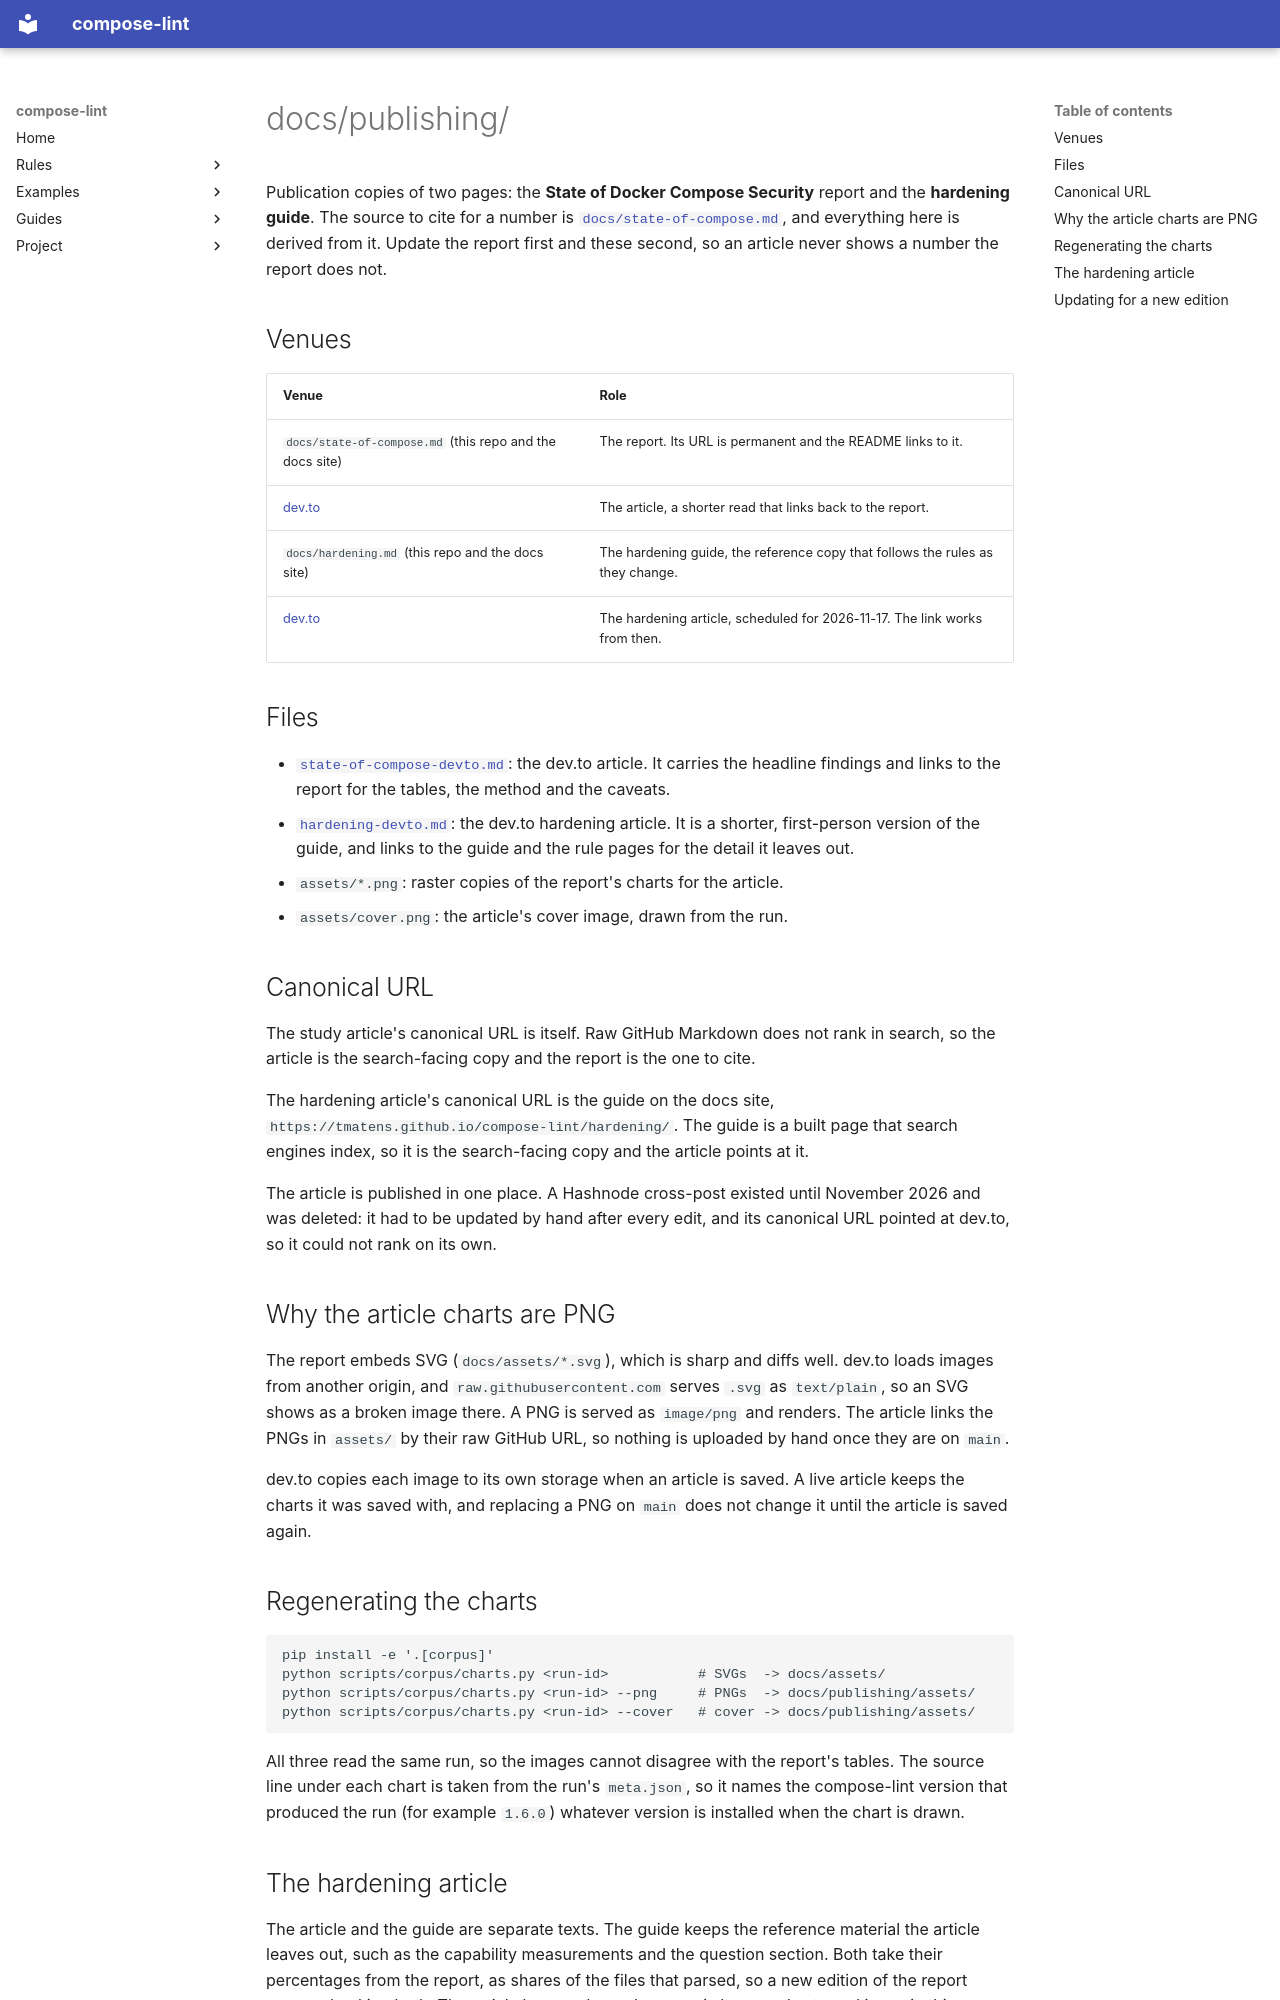

repository: tmatens/compose-lint · page: publishing/index.html · generator: mkdocs

# docs/publishing/

Publication copies of two pages: the **State of Docker Compose Security**
report and the **hardening guide**. The source to cite for a number is
[`docs/state-of-compose.md`](../state-of-compose.md), and everything here is
derived from it. Update the report first and these second, so an article never
shows a number the report does not.

## Venues

| Venue | Role |
| --- | --- |
| `docs/state-of-compose.md` (this repo and the docs site) | The report. Its URL is permanent and the README links to it. |
| [dev.to](https://dev.to/tmatens/9-in-10-docker-compose-files-skip-the-basic-security-flags-2dpf) | The article, a shorter read that links back to the report. |
| `docs/hardening.md` (this repo and the docs site) | The hardening guide, the reference copy that follows the rules as they change. |
| [dev.to](https://dev.to/tmatens/docker-compose-security-hardening-one-file-from-12-findings-to-none-4hl7) | The hardening article, scheduled for 2026-11-17. The link works from then. |

## Files

- [`state-of-compose-devto.md`](state-of-compose-devto.md): the dev.to
  article. It carries the headline findings and links to the report for the
  tables, the method and the caveats.
- [`hardening-devto.md`](hardening-devto.md): the dev.to hardening article.
  It is a shorter, first-person version of the guide, and links to the guide
  and the rule pages for the detail it leaves out.
- `assets/*.png`: raster copies of the report's charts for the article.
- `assets/cover.png`: the article's cover image, drawn from the run.

## Canonical URL

The study article's canonical URL is itself. Raw GitHub Markdown does not
rank in search, so the article is the search-facing copy and the report is
the one to cite.

The hardening article's canonical URL is the guide on the docs site,
`https://tmatens.github.io/compose-lint/hardening/`. The guide is a built page
that search engines index, so it is the search-facing copy and the article
points at it.

The article is published in one place. A Hashnode cross-post existed until
November 2026 and was deleted: it had to be updated by hand after every edit,
and its canonical URL pointed at dev.to, so it could not rank on its own.

## Why the article charts are PNG

The report embeds SVG (`docs/assets/*.svg`), which is sharp and diffs well.
dev.to loads images from another origin, and
`raw.githubusercontent.com` serves `.svg` as `text/plain`, so an SVG shows as
a broken image there. A PNG is served as `image/png` and renders. The article
links the PNGs in `assets/` by their raw GitHub URL, so nothing is uploaded by
hand once they are on `main`.

dev.to copies each image to its own storage when an article is saved. A live
article keeps the charts it was saved with, and replacing a PNG on `main` does
not change it until the article is saved again.

## Regenerating the charts

```bash
pip install -e '.[corpus]'
python scripts/corpus/charts.py <run-id>           # SVGs  -> docs/assets/
python scripts/corpus/charts.py <run-id> --png     # PNGs  -> docs/publishing/assets/
python scripts/corpus/charts.py <run-id> --cover   # cover -> docs/publishing/assets/
```

All three read the same run, so the images cannot disagree with the report's
tables. The source line under each chart is taken from the run's `meta.json`,
so it names the compose-lint version that produced the run (for example
`1.6.0`) whatever version is installed when the chart is drawn.
